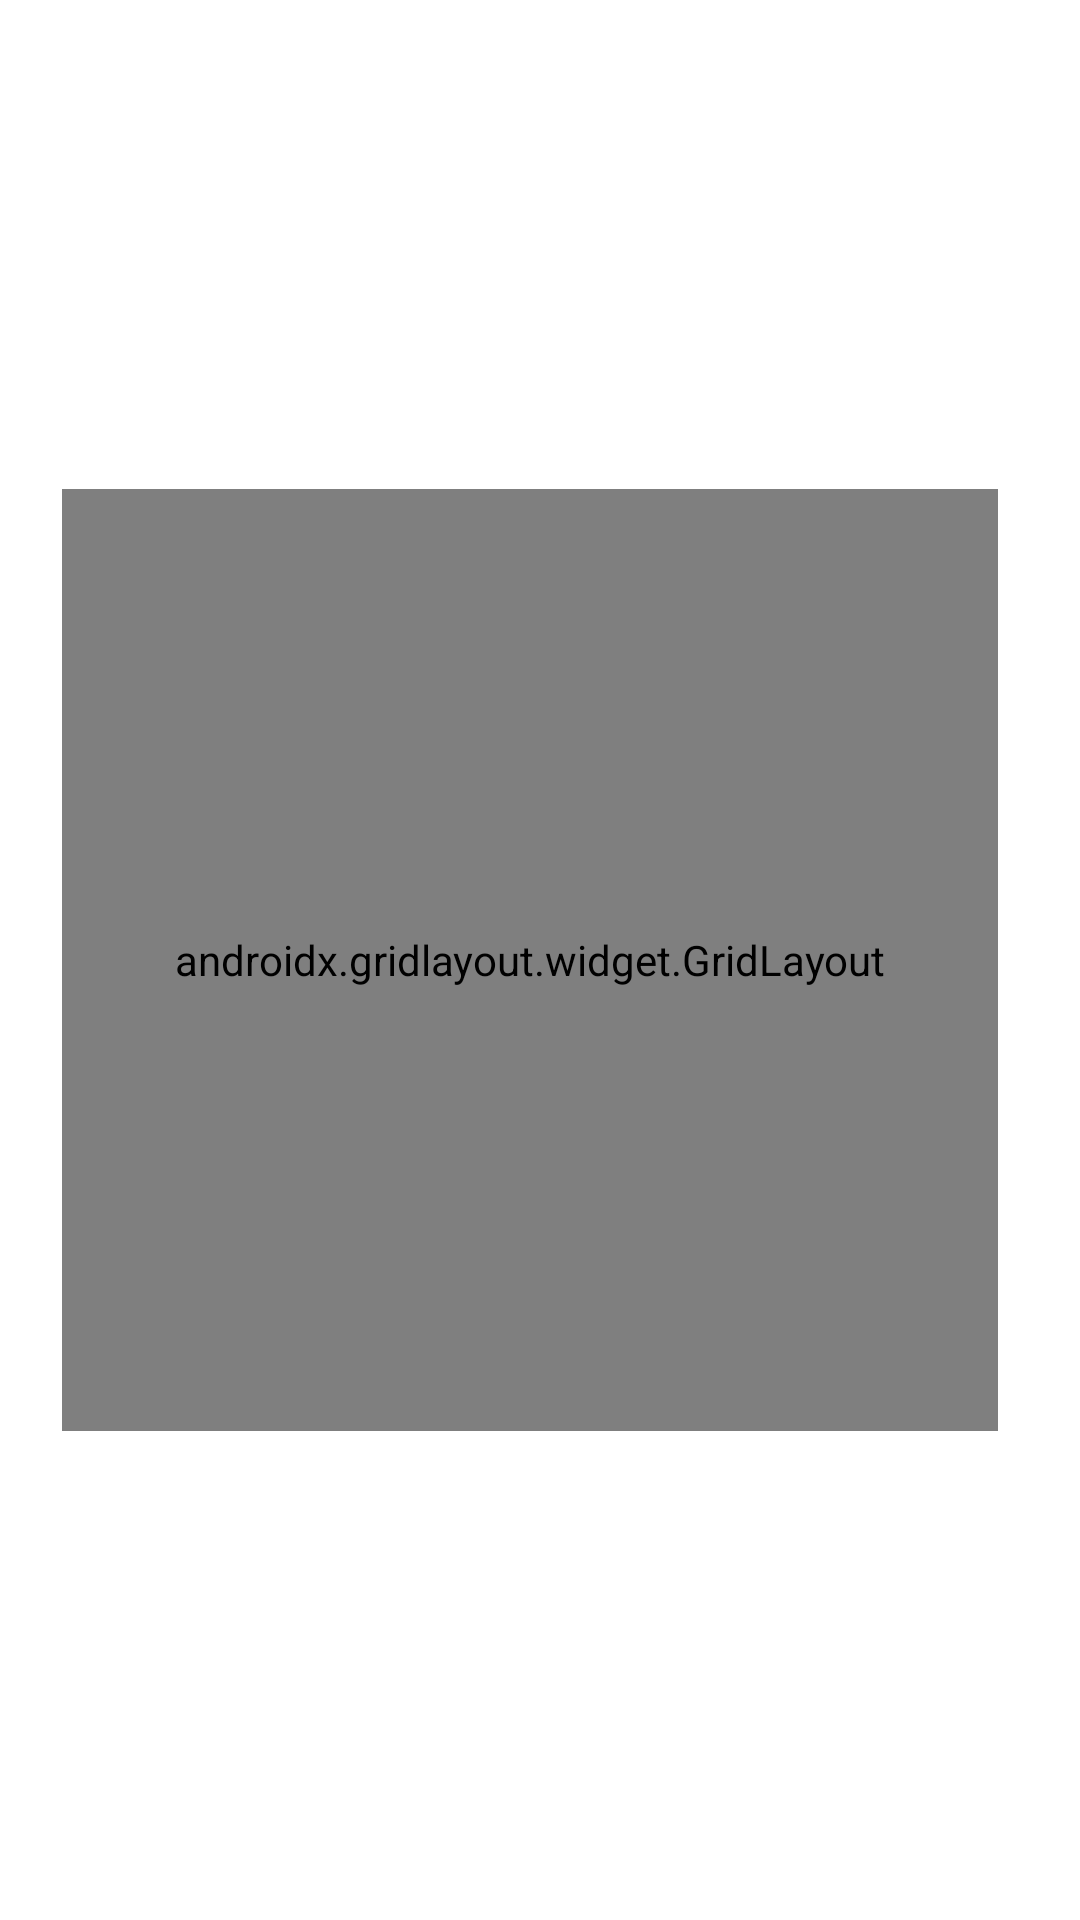

Reconstruct the res/layout file that produces this screen, plus the resources it refers to.
<!-- AndroidManifest.xml: application theme Theme.Tateti -->
<!-- res/layout/activity_game.xml -->
<?xml version="1.0" encoding="utf-8"?>
<androidx.constraintlayout.widget.ConstraintLayout xmlns:android="http://schemas.android.com/apk/res/android"
    xmlns:app="http://schemas.android.com/apk/res-auto"
    xmlns:tools="http://schemas.android.com/tools"
    android:layout_width="match_parent"
    android:layout_height="match_parent">

    <TextView
        android:id="@+id/Jugador"
        android:layout_width="201dp"
        android:layout_height="78dp"
        android:layout_marginStart="175dp"
        android:layout_marginEnd="178dp"
        android:textAlignment="center"
        android:textSize="24sp"
        android:textStyle="bold"
        app:layout_constraintBottom_toBottomOf="parent"
        app:layout_constraintEnd_toEndOf="parent"
        app:layout_constraintHorizontal_bias="0.51"
        app:layout_constraintStart_toStartOf="parent"
        app:layout_constraintTop_toTopOf="parent"
        app:layout_constraintVertical_bias="0.073" />

    <TextView
        android:id="@+id/Ganador"
        android:layout_width="204dp"
        android:layout_height="66dp"
        android:layout_marginTop="500dp"
        android:textAlignment="center"
        android:textAllCaps="false"
        android:textSize="24sp"
        android:textStyle="bold"
        app:layout_constraintBottom_toBottomOf="parent"
        app:layout_constraintEnd_toEndOf="parent"
        app:layout_constraintHorizontal_bias="0.492"
        app:layout_constraintStart_toStartOf="parent"
        app:layout_constraintTop_toTopOf="parent" />

    <androidx.gridlayout.widget.GridLayout
        android:layout_width="312dp"
        android:layout_height="314dp"
        android:layout_marginStart="46dp"
        android:layout_marginEnd="53dp"
        app:columnCount="5"
        app:layout_constraintBottom_toBottomOf="parent"
        app:layout_constraintEnd_toEndOf="parent"
        app:layout_constraintStart_toStartOf="parent"
        app:layout_constraintTop_toTopOf="parent"
        app:rowCount="5">

        <Button
            android:id="@+id/botonSuperiorIzquierda"
            android:layout_width="70dp"
            android:layout_height="70dp"
            android:textAlignment="center"
            android:textSize="24sp"
            android:textStyle="bold"
            android:visibility="visible" />

        <Button
            android:id="@+id/botonSuperiorCentral"
            android:layout_width="70dp"
            android:layout_height="70dp"
            android:textAlignment="center"
            android:textAllCaps="false"
            android:textSize="24sp"
            android:textStyle="bold"
            android:visibility="visible"
            app:layout_column="2"
            app:layout_row="0" />

        <Button
            android:id="@+id/botonSuperiorDerecha"
            android:layout_width="70dp"
            android:layout_height="70dp"
            android:textAlignment="center"
            android:textSize="24sp"
            android:textStyle="bold"
            android:visibility="visible"
            app:layout_column="4"
            app:layout_row="0" />

        <Button
            android:id="@+id/botonCentroIzquierda"
            android:layout_width="70dp"
            android:layout_height="70dp"
            android:textAlignment="center"
            android:textSize="24sp"
            android:textStyle="bold"
            android:visibility="visible"
            app:layout_column="0"
            app:layout_row="2" />

        <Button
            android:id="@+id/botonCentro"
            android:layout_width="70dp"
            android:layout_height="70dp"
            android:textAlignment="center"
            android:textSize="24sp"
            android:textStyle="bold"
            android:visibility="visible"
            app:layout_column="2"
            app:layout_row="2" />

        <Button
            android:id="@+id/botonCentroDerecha"
            android:layout_width="70dp"
            android:layout_height="70dp"
            android:textAlignment="center"
            android:textSize="24sp"
            android:textStyle="bold"
            android:visibility="visible"
            app:layout_column="4"
            app:layout_row="2" />

        <Button
            android:id="@+id/botonInferiorIzquierda"
            android:layout_width="70dp"
            android:layout_height="70dp"
            android:textAlignment="center"
            android:textSize="24sp"
            android:textStyle="bold"
            android:visibility="visible"
            app:layout_column="0"
            app:layout_row="4" />

        <Button
            android:id="@+id/botonInferiorCentral"
            android:layout_width="70dp"
            android:layout_height="70dp"
            android:textAlignment="center"
            android:textSize="24sp"
            android:textStyle="bold"
            android:visibility="visible"
            app:layout_column="2"
            app:layout_row="4" />

        <Button
            android:id="@+id/botonInferiorDerecha"
            android:layout_width="70dp"
            android:layout_height="70dp"
            android:textAlignment="center"
            android:textSize="24sp"
            android:textStyle="bold"
            android:visibility="visible"
            app:layout_column="4"
            app:layout_row="4" />

        <Button
            android:id="@+id/button2"
            android:layout_width="50dp"
            android:layout_height="50dp"
            android:text="Button"
            android:visibility="invisible"
            app:layout_column="1"
            app:layout_row="3" />

        <Button
            android:id="@+id/button3"
            android:layout_width="50dp"
            android:layout_height="50dp"
            android:text="Button"
            android:visibility="invisible"
            app:layout_column="3"
            app:layout_row="3" />

        <Button
            android:id="@+id/button4"
            android:layout_width="50dp"
            android:layout_height="50dp"
            android:text="Button"
            android:visibility="invisible"
            app:layout_column="3"
            app:layout_row="1" />

        <Button
            android:id="@+id/button6"
            android:layout_width="50dp"
            android:layout_height="50dp"
            android:text="Button"
            android:visibility="invisible"
            app:layout_column="1"
            app:layout_row="1" />
    </androidx.gridlayout.widget.GridLayout>

</androidx.constraintlayout.widget.ConstraintLayout>
<!-- resources referenced by this layout -->
<resources>
  <style name="Theme.Tateti" parent="Theme.MaterialComponents.DayNight.DarkActionBar">
          
          <item name="colorPrimary">@color/purple_500</item>
          <item name="colorPrimaryVariant">@color/purple_700</item>
          <item name="colorOnPrimary">@color/white</item>
          
          <item name="colorSecondary">@color/teal_200</item>
          <item name="colorSecondaryVariant">@color/teal_700</item>
          <item name="colorOnSecondary">@color/black</item>
          
          <item name="android:statusBarColor">?attr/colorPrimaryVariant</item>
          
      </style>
  <!-- not gathered from this repository: default colours our renderer supplied (Android Studio template values) -->
  <color name="purple_500">#FF6200EE</color>
  <color name="purple_700">#FF3700B3</color>
  <color name="teal_200">#FF03DAC5</color>
  <color name="teal_700">#FF018786</color>
  <color name="black">#FF000000</color>
  <color name="white">#FFFFFFFF</color>
</resources>
